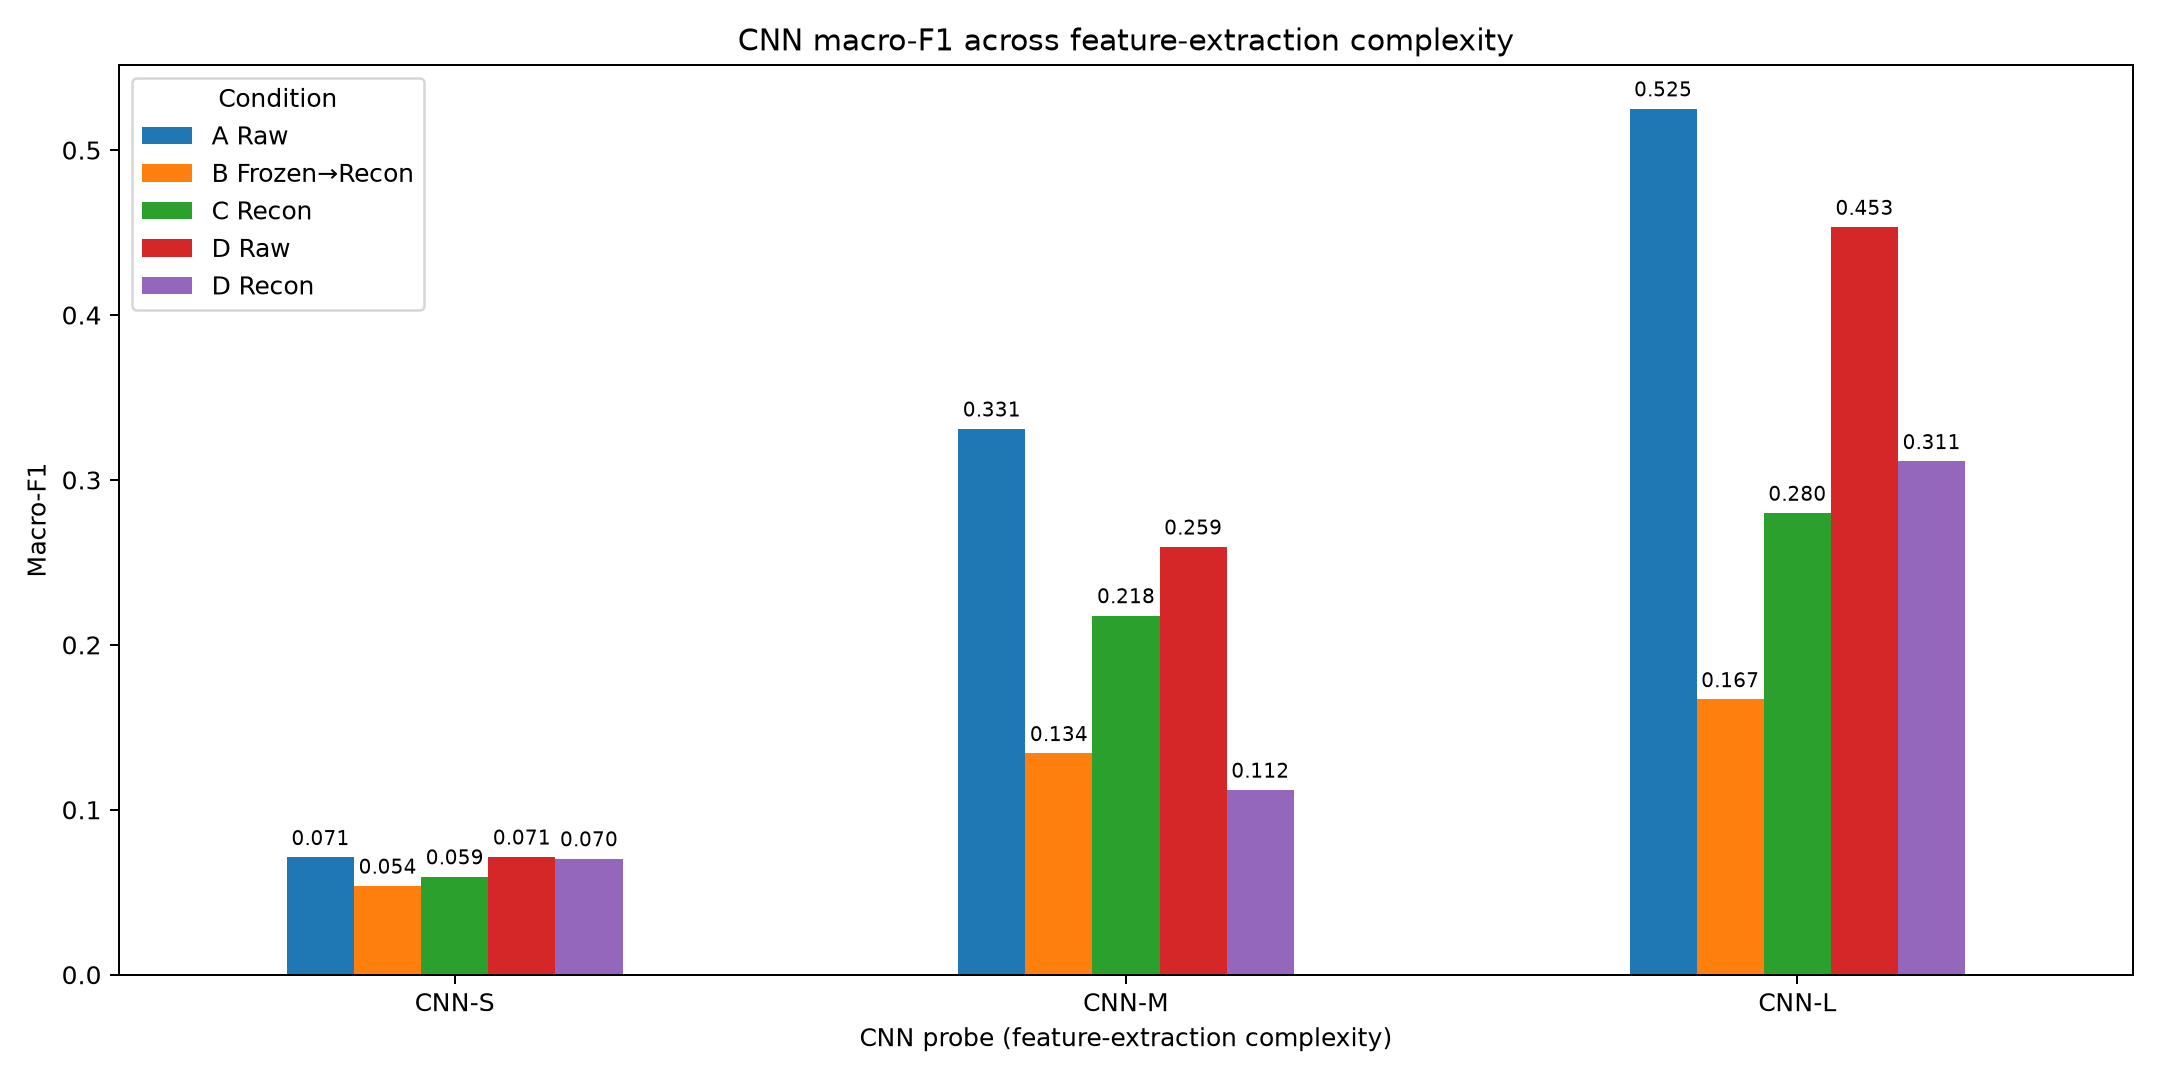

The data file committed next to this chart (first rows):
, A Raw, B Frozen→Recon, C Recon, D Raw, D Recon
CNN-S, 0.07114, 0.05381, 0.05945, 0.07147, 0.07039
CNN-M, 0.331, 0.1342, 0.2178, 0.2594, 0.112
CNN-L, 0.5251, 0.1669, 0.2799, 0.4533, 0.3112
